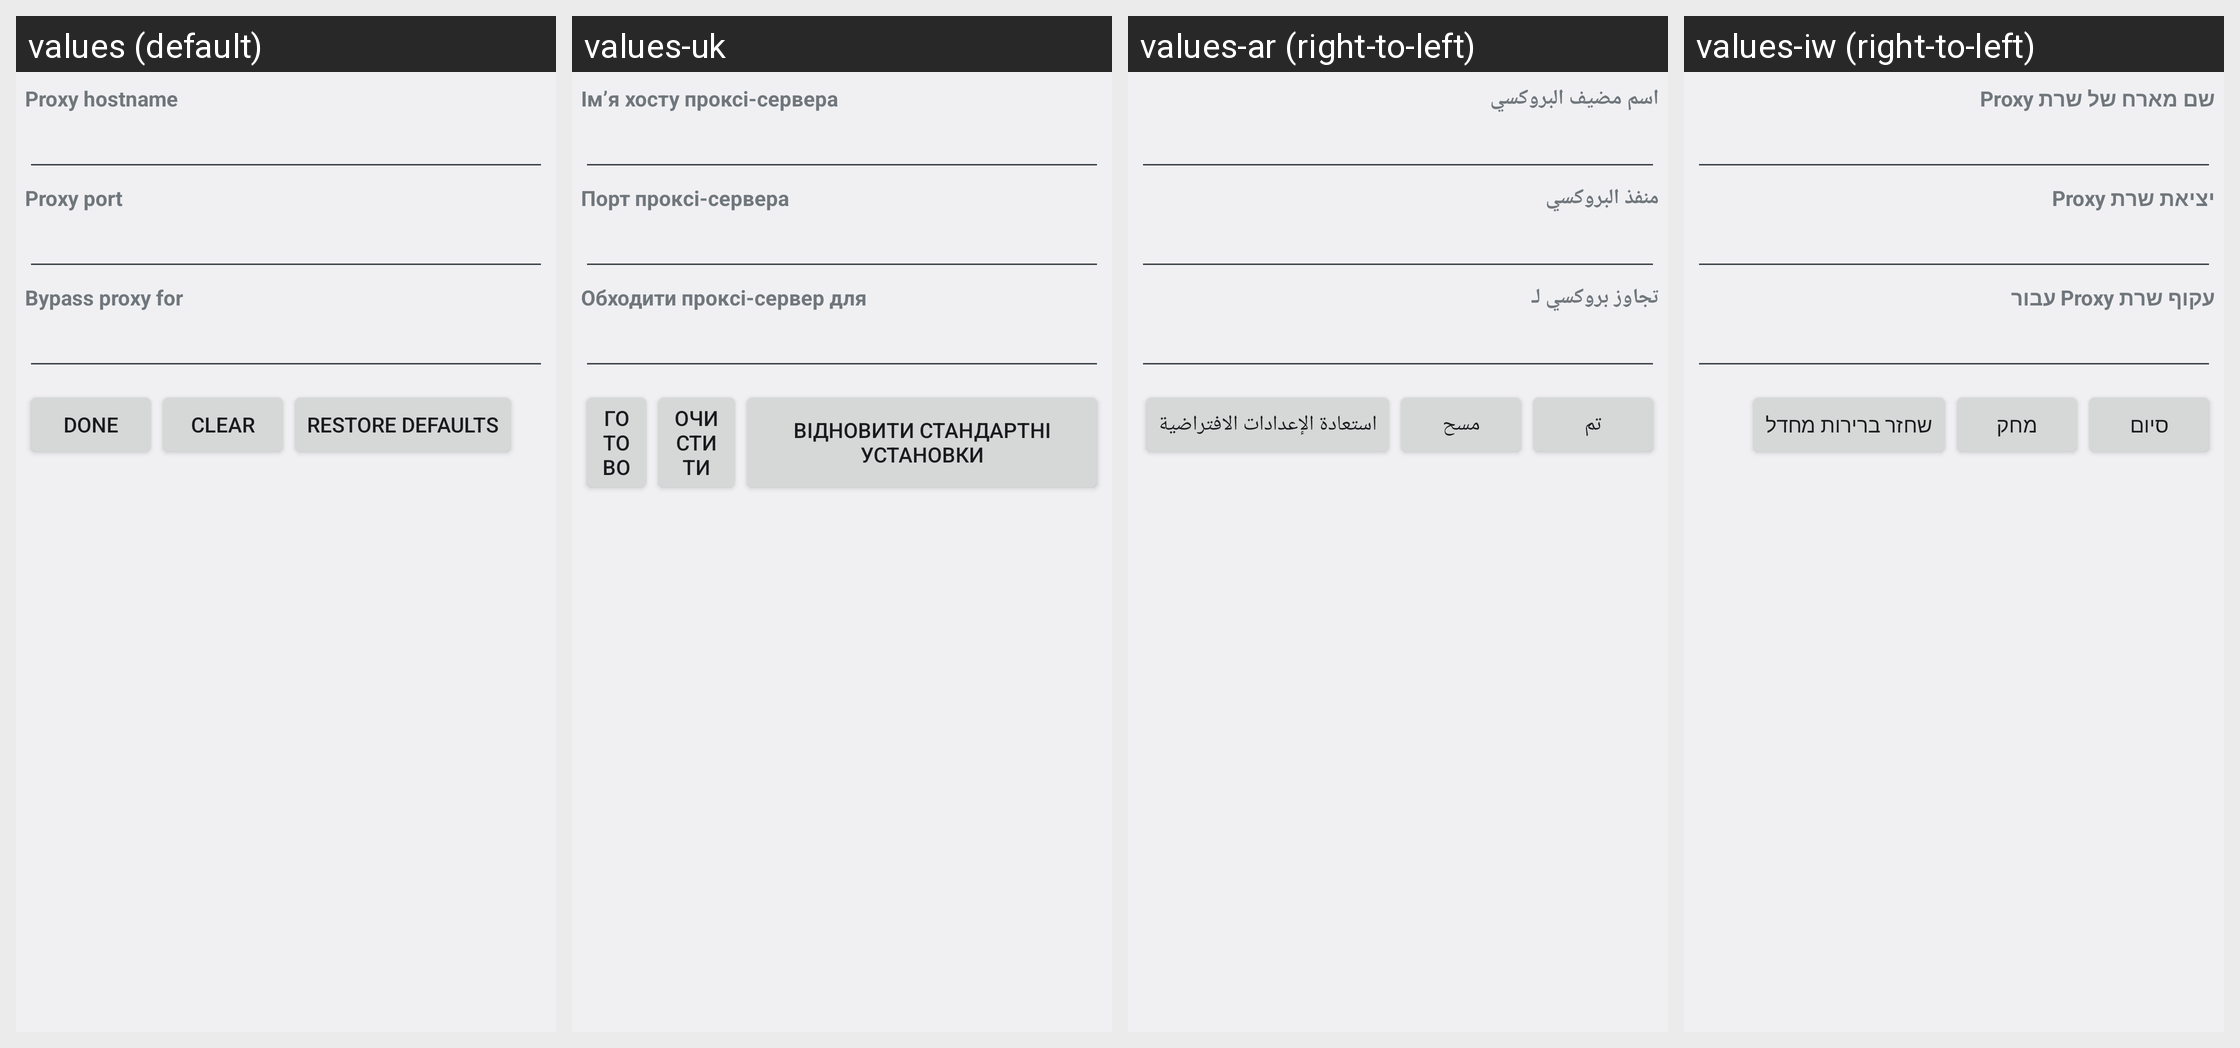

Locale-by-locale string values for the Android screen shown in this grid:
Android screen res/layout/proxy.xml rendered under 4 locales, left to right: values (default), values-uk, values-ar (right-to-left), values-iw (right-to-left). Device: Nexus 5 (rendered at 1080×1920; each locale shown at half size, 540×960, under a caption strip naming it); theme Theme.Holo.
Other locales in the repository, not shown: values-af, values-am, values-bs, values-ca, values-cs, values-da, values-de, values-en, values-en-rCA, values-en-rGB, values-es, values-es-rES, values-es-rUS, values-et, values-eu, values-fa, values-fi, values-fr, values-fr-rCA, values-gl, values-hr, values-hu, values-in, values-is, values-it, values-ja, values-jv, values-kk, values-ko, values-lt, values-lv, values-mk, values-ms, values-nb, values-nl, values-pl, values-pt, values-pt-rBR, values-pt-rPT, values-rm, values-ro, values-ru, values-sk, values-sl, values-sq, values-sr, values-su, values-sv, values-sw, values-tl, values-tr, values-vi, values-zh-rCN, values-zh-rHK, values-zh-rTW, values-zu, values-zz-rZZ.
Strings drawn on this screen, with the default value and each locale's value (text and hints the layout hard-codes, and strings that could not be matched under every locale, appear in the picture but are not listed):

proxy_hostname_label
  values: Proxy hostname
  values-uk: Ім’я хосту проксі-сервера
  values-ar: اسم مضيف البروكسي
  values-iw: שם מארח של שרת Proxy

proxy_port_label
  values: Proxy port
  values-uk: Порт проксі-сервера
  values-ar: منفذ البروكسي
  values-iw: יציאת שרת Proxy

proxy_exclusionlist_label
  values: Bypass proxy for
  values-uk: Обходити проксі-сервер для
  values-ar: تجاوز بروكسي لـ
  values-iw: עקוף שרת Proxy עבור

proxy_action_text
  values: Done
  values-uk: Готово
  values-ar: تم
  values-iw: סיום

proxy_clear_text
  values: Clear
  values-uk: Очистити
  values-ar: مسح
  values-iw: מחק

proxy_defaultView_text
  values: Restore defaults
  values-uk: Відновити стандартні установки
  values-ar: استعادة الإعدادات الافتراضية
  values-iw: שחזר ברירות מחדל
